Run: headless pygame with SDL's dummy video driver; simulated clock (each Clock.tick advances the game by its frame time, no real sleeping); random seed 0; keys injected as events and as key.get_pressed() state; mouse plan: one left click at the window centre at the start of phase 2, then a move to the lower-right quarter at the start of phase 3; restart key SPACE tapped at the start of phases 3 and 4.
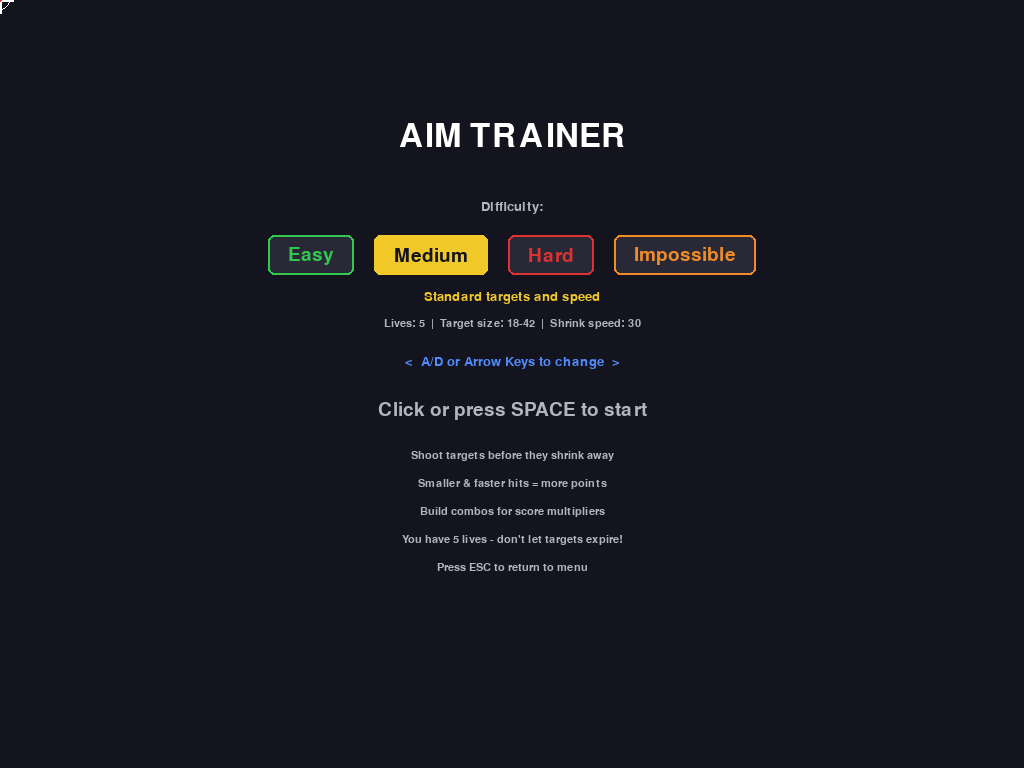
Frame 1 of 4 · flips 1–60 · no input
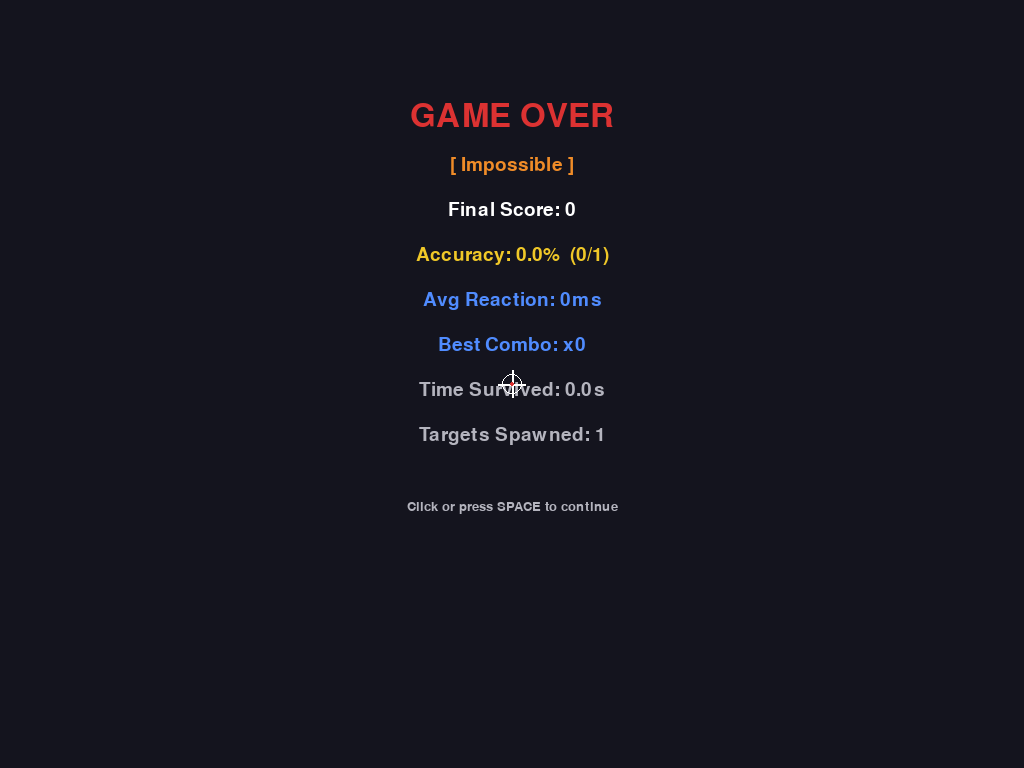
Frame 2 of 4 · flips 61–180 · clicked the window centre · tapped SPACE, RETURN · held RIGHT (→), D
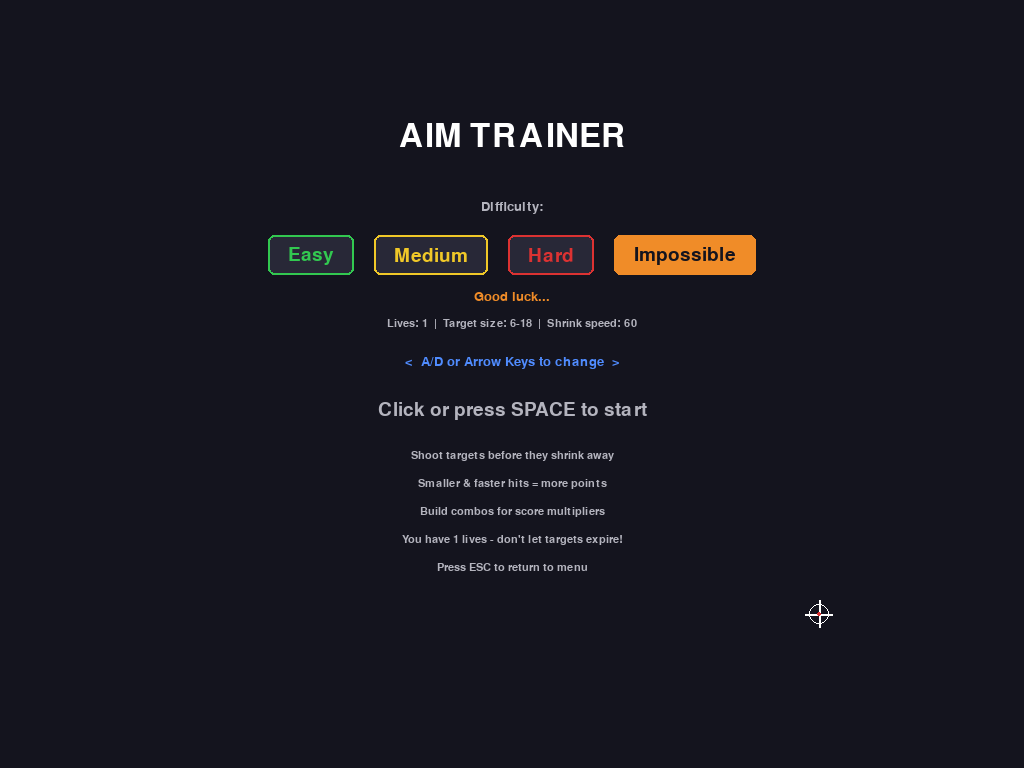
Frame 3 of 4 · flips 181–300 · moved the mouse to the lower-right quarter · tapped SPACE · held DOWN (↓), S
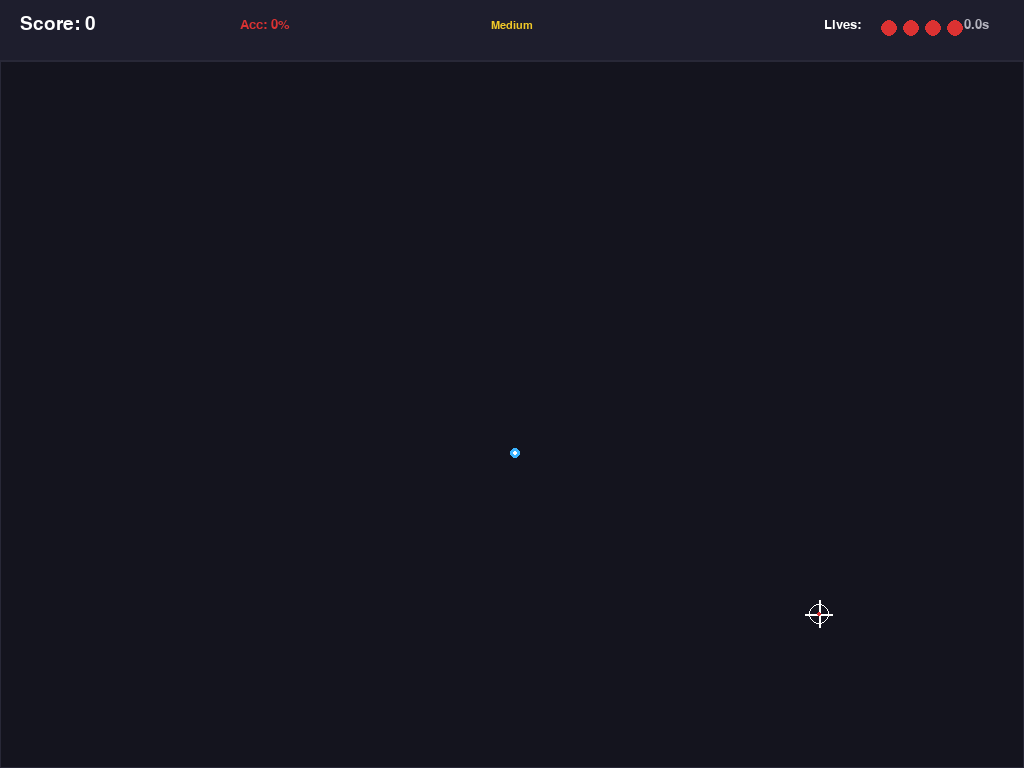
Frame 4 of 4 · flips 301–420 · tapped SPACE · held LEFT (←), A, UP (↑), W

The pygame program that drew these frames:

import pygame
import random
import time
import math
import sys

pygame.init()

# --- Constants ---
INFO = pygame.display.Info()
WIDTH, HEIGHT = INFO.current_w, INFO.current_h
FPS = 60
FONT_NAME = None  # default system font

# Colors
BG_COLOR = (20, 20, 30)
WHITE = (255, 255, 255)
RED = (220, 50, 50)
GREEN = (50, 200, 80)
YELLOW = (240, 200, 40)
ORANGE = (240, 140, 40)
LIGHT_GRAY = (180, 180, 190)
DARK_GRAY = (40, 40, 55)
PANEL_COLOR = (30, 30, 45)
ACCENT = (80, 140, 255)
TARGET_COLORS = [
    (255, 80, 80),
    (255, 160, 60),
    (255, 220, 50),
    (100, 220, 100),
    (60, 180, 255),
    (180, 100, 255),
]

# Game settings
HUD_HEIGHT = 60
PLAY_AREA_TOP = HUD_HEIGHT
PLAY_AREA = pygame.Rect(0, PLAY_AREA_TOP, WIDTH, HEIGHT - HUD_HEIGHT)
COMBO_DECAY_TIME = 1.5  # seconds to maintain combo

# Difficulty presets: (min_radius, max_radius, shrink_speed, spawn_start, spawn_min, spawn_speedup, lives)
DIFFICULTIES = {
    "Easy": {
        "min_radius": 30,
        "max_radius": 55,
        "shrink_speed": 18,
        "spawn_start": 1.8,
        "spawn_min": 0.7,
        "spawn_speedup": 0.01,
        "lives": 7,
        "color": GREEN,
        "desc": "Large targets, slow shrink",
    },
    "Medium": {
        "min_radius": 18,
        "max_radius": 42,
        "shrink_speed": 30,
        "spawn_start": 1.2,
        "spawn_min": 0.4,
        "spawn_speedup": 0.015,
        "lives": 5,
        "color": YELLOW,
        "desc": "Standard targets and speed",
    },
    "Hard": {
        "min_radius": 10,
        "max_radius": 28,
        "shrink_speed": 45,
        "spawn_start": 0.8,
        "spawn_min": 0.25,
        "spawn_speedup": 0.02,
        "lives": 3,
        "color": RED,
        "desc": "Tiny targets, fast shrink",
    },
    "Impossible": {
        "min_radius": 6,
        "max_radius": 18,
        "shrink_speed": 60,
        "spawn_start": 0.5,
        "spawn_min": 0.15,
        "spawn_speedup": 0.025,
        "lives": 1,
        "color": ORANGE,
        "desc": "Good luck...",
    },
}
DIFFICULTY_NAMES = list(DIFFICULTIES.keys())


# --- Helper ---
def clamp(val, lo, hi):
    return max(lo, min(hi, val))


# --- Target ---
class Target:
    def __init__(self, diff):
        self.max_radius = random.randint(diff["min_radius"], diff["max_radius"])
        self.radius = self.max_radius
        self.shrink_speed = diff["shrink_speed"]
        self.x = random.randint(
            PLAY_AREA.left + self.max_radius,
            PLAY_AREA.right - self.max_radius,
        )
        self.y = random.randint(
            PLAY_AREA.top + self.max_radius,
            PLAY_AREA.bottom - self.max_radius,
        )
        self.color = random.choice(TARGET_COLORS)
        self.spawn_time = time.time()
        self.alive = True

    def update(self, dt):
        self.radius -= self.shrink_speed * dt
        if self.radius <= 0:
            self.alive = False

    def draw(self, surface):
        r = max(int(self.radius), 1)
        # outer ring
        pygame.draw.circle(surface, self.color, (self.x, self.y), r, 3)
        # inner filled
        inner = max(r - 6, 2)
        pygame.draw.circle(surface, self.color, (self.x, self.y), inner)
        # bullseye
        bull = max(r // 3, 2)
        pygame.draw.circle(surface, WHITE, (self.x, self.y), bull)

    def contains(self, pos):
        dx = pos[0] - self.x
        dy = pos[1] - self.y
        return dx * dx + dy * dy <= self.radius * self.radius


# --- Hit effect ---
class HitEffect:
    def __init__(self, x, y, text, color):
        self.x = x
        self.y = y
        self.text = text
        self.color = color
        self.timer = 0.6

    def update(self, dt):
        self.timer -= dt
        self.y -= 40 * dt

    def draw(self, surface, font):
        if self.timer > 0:
            alpha = clamp(int(255 * (self.timer / 0.6)), 0, 255)
            txt = font.render(self.text, True, self.color)
            txt.set_alpha(alpha)
            surface.blit(txt, (self.x - txt.get_width() // 2, int(self.y)))


# --- Game ---
class AimTrainer:
    def __init__(self):
        self.screen = pygame.display.set_mode((WIDTH, HEIGHT), pygame.FULLSCREEN)
        pygame.display.set_caption("Aim Trainer")
        self.clock = pygame.time.Clock()
        self.font_big = pygame.font.Font(FONT_NAME, 48)
        self.font_med = pygame.font.Font(FONT_NAME, 28)
        self.font_sm = pygame.font.Font(FONT_NAME, 20)
        self.font_xs = pygame.font.Font(FONT_NAME, 16)
        self.state = "menu"  # menu, playing, gameover
        self.selected_difficulty = 1  # default to Medium
        self.difficulty = DIFFICULTIES[DIFFICULTY_NAMES[self.selected_difficulty]]
        self.crosshair = self._make_crosshair()
        pygame.mouse.set_visible(False)
        self.reset()

    def _make_crosshair(self):
        size = 28
        surf = pygame.Surface((size, size), pygame.SRCALPHA)
        c = size // 2
        # cross lines
        pygame.draw.line(surf, WHITE, (c, 0), (c, size), 2)
        pygame.draw.line(surf, WHITE, (0, c), (size, c), 2)
        # circle
        pygame.draw.circle(surf, WHITE, (c, c), 10, 1)
        # center dot
        pygame.draw.circle(surf, RED, (c, c), 2)
        return surf

    def reset(self):
        self.targets = []
        self.effects = []
        self.score = 0
        self.hits = 0
        self.shots = 0
        self.lives = self.difficulty["lives"]
        self.combo = 0
        self.best_combo = 0
        self.last_hit_time = 0
        self.spawn_timer = 0
        self.spawn_interval = self.difficulty["spawn_start"]
        self.targets_spawned = 0
        self.start_time = 0
        self.elapsed = 0
        self.reaction_times = []

    def run(self):
        running = True
        while running:
            dt = self.clock.tick(FPS) / 1000.0
            for event in pygame.event.get():
                if event.type == pygame.QUIT:
                    running = False
                if event.type == pygame.KEYDOWN:
                    if event.key == pygame.K_ESCAPE:
                        if self.state == "playing":
                            self.state = "menu"
                        else:
                            running = False
                    if self.state == "menu":
                        if event.key == pygame.K_LEFT or event.key == pygame.K_a:
                            self.selected_difficulty = (self.selected_difficulty - 1) % len(DIFFICULTY_NAMES)
                            self.difficulty = DIFFICULTIES[DIFFICULTY_NAMES[self.selected_difficulty]]
                        elif event.key == pygame.K_RIGHT or event.key == pygame.K_d:
                            self.selected_difficulty = (self.selected_difficulty + 1) % len(DIFFICULTY_NAMES)
                            self.difficulty = DIFFICULTIES[DIFFICULTY_NAMES[self.selected_difficulty]]
                    if event.key == pygame.K_RETURN or event.key == pygame.K_SPACE:
                        if self.state == "menu":
                            self.reset()
                            self.state = "playing"
                            self.start_time = time.time()
                        elif self.state == "gameover":
                            self.state = "menu"
                if event.type == pygame.MOUSEBUTTONDOWN and event.button == 1:
                    if self.state == "menu":
                        # Check if clicking a difficulty button
                        clicked_diff = False
                        if hasattr(self, "diff_rects"):
                            for i, rect in enumerate(self.diff_rects):
                                if rect.collidepoint(event.pos):
                                    self.selected_difficulty = i
                                    self.difficulty = DIFFICULTIES[DIFFICULTY_NAMES[i]]
                                    clicked_diff = True
                                    break
                        if not clicked_diff:
                            self.reset()
                            self.state = "playing"
                            self.start_time = time.time()
                    elif self.state == "playing":
                        self._handle_shot(event.pos)
                    elif self.state == "gameover":
                        self.state = "menu"

            if self.state == "playing":
                self._update(dt)

            self._draw()
        pygame.quit()
        sys.exit()

    # --- Game logic ---
    def _handle_shot(self, pos):
        self.shots += 1
        hit = False
        # check targets in reverse (top-most first)
        for t in reversed(self.targets):
            if t.alive and t.contains(pos):
                t.alive = False
                hit = True
                self.hits += 1
                react = time.time() - t.spawn_time
                self.reaction_times.append(react)

                # combo
                now = time.time()
                if now - self.last_hit_time < COMBO_DECAY_TIME:
                    self.combo += 1
                else:
                    self.combo = 1
                self.last_hit_time = now
                self.best_combo = max(self.best_combo, self.combo)

                # score: smaller target + faster reaction + combo
                size_bonus = max(1, (self.difficulty["max_radius"] - t.max_radius) // 4)
                speed_bonus = max(1, int(10 / max(react, 0.1)))
                combo_mult = min(self.combo, 10)
                points = (10 + size_bonus + speed_bonus) * combo_mult
                self.score += points

                color = GREEN if react < 0.5 else YELLOW if react < 1.0 else ORANGE
                self.effects.append(HitEffect(t.x, t.y, f"+{points}", color))
                if self.combo >= 3:
                    self.effects.append(
                        HitEffect(t.x, t.y + 20, f"x{self.combo} combo!", ACCENT)
                    )
                break

        if not hit:
            self.combo = 0
            self.effects.append(HitEffect(pos[0], pos[1], "miss", RED))

    def _update(self, dt):
        self.elapsed = time.time() - self.start_time

        # spawn targets
        self.spawn_timer -= dt
        if self.spawn_timer <= 0:
            self.targets.append(Target(self.difficulty))
            self.targets_spawned += 1
            self.spawn_interval = max(
                self.difficulty["spawn_min"],
                self.difficulty["spawn_start"] - self.targets_spawned * self.difficulty["spawn_speedup"],
            )
            self.spawn_timer = self.spawn_interval

        # update targets
        for t in self.targets:
            t.update(dt)

        # remove expired targets (lose a life)
        expired = [t for t in self.targets if not t.alive and t.radius <= 0]
        for t in expired:
            self.lives -= 1
            self.effects.append(HitEffect(t.x, t.y, "-1 life", RED))
        self.targets = [t for t in self.targets if t.alive]

        # update effects
        for e in self.effects:
            e.update(dt)
        self.effects = [e for e in self.effects if e.timer > 0]

        # check game over
        if self.lives <= 0:
            self.state = "gameover"

    # --- Drawing ---
    def _draw(self):
        self.screen.fill(BG_COLOR)

        if self.state == "menu":
            self._draw_menu()
        elif self.state == "playing":
            self._draw_game()
        elif self.state == "gameover":
            self._draw_gameover()

        # crosshair
        mx, my = pygame.mouse.get_pos()
        self.screen.blit(
            self.crosshair,
            (mx - self.crosshair.get_width() // 2, my - self.crosshair.get_height() // 2),
        )

        pygame.display.flip()

    def _draw_menu(self):
        title = self.font_big.render("AIM TRAINER", True, WHITE)
        self.screen.blit(title, (WIDTH // 2 - title.get_width() // 2, 120))

        # Difficulty selector
        diff_label = self.font_sm.render("Difficulty:", True, LIGHT_GRAY)
        self.screen.blit(diff_label, (WIDTH // 2 - diff_label.get_width() // 2, 200))

        # Draw difficulty options
        total_width = 0
        option_widths = []
        for name in DIFFICULTY_NAMES:
            w = self.font_med.size(name)[0] + 40
            option_widths.append(w)
            total_width += w + 20
        total_width -= 20
        start_x = WIDTH // 2 - total_width // 2
        x = start_x
        y = 235
        self.diff_rects = []
        for i, name in enumerate(DIFFICULTY_NAMES):
            diff = DIFFICULTIES[name]
            w = option_widths[i]
            rect = pygame.Rect(x, y, w, 40)
            self.diff_rects.append(rect)
            selected = i == self.selected_difficulty
            if selected:
                pygame.draw.rect(self.screen, diff["color"], rect, border_radius=6)
                txt = self.font_med.render(name, True, BG_COLOR)
            else:
                pygame.draw.rect(self.screen, DARK_GRAY, rect, border_radius=6)
                pygame.draw.rect(self.screen, diff["color"], rect, 2, border_radius=6)
                txt = self.font_med.render(name, True, diff["color"])
            self.screen.blit(txt, (rect.centerx - txt.get_width() // 2, rect.centery - txt.get_height() // 2))
            x += w + 20

        # Difficulty description
        diff = self.difficulty
        desc = self.font_sm.render(diff["desc"], True, diff["color"])
        self.screen.blit(desc, (WIDTH // 2 - desc.get_width() // 2, 290))

        details = self.font_xs.render(
            f"Lives: {diff['lives']}  |  Target size: {diff['min_radius']}-{diff['max_radius']}  |  Shrink speed: {diff['shrink_speed']}",
            True, LIGHT_GRAY,
        )
        self.screen.blit(details, (WIDTH // 2 - details.get_width() // 2, 318))

        # Arrow hints
        arrows = self.font_sm.render("<  A/D or Arrow Keys to change  >", True, ACCENT)
        self.screen.blit(arrows, (WIDTH // 2 - arrows.get_width() // 2, 355))

        sub = self.font_med.render("Click or press SPACE to start", True, LIGHT_GRAY)
        self.screen.blit(sub, (WIDTH // 2 - sub.get_width() // 2, 400))

        instructions = [
            "Shoot targets before they shrink away",
            "Smaller & faster hits = more points",
            "Build combos for score multipliers",
            f"You have {diff['lives']} lives - don't let targets expire!",
            "Press ESC to return to menu",
        ]
        for i, line in enumerate(instructions):
            txt = self.font_xs.render(line, True, LIGHT_GRAY)
            self.screen.blit(txt, (WIDTH // 2 - txt.get_width() // 2, 450 + i * 28))

    def _draw_game(self):
        # play area border
        pygame.draw.rect(self.screen, DARK_GRAY, PLAY_AREA, 1)

        # targets
        for t in self.targets:
            t.draw(self.screen)

        # effects
        for e in self.effects:
            e.draw(self.screen, self.font_sm)

        # HUD
        pygame.draw.rect(self.screen, PANEL_COLOR, (0, 0, WIDTH, HUD_HEIGHT))
        pygame.draw.line(self.screen, DARK_GRAY, (0, HUD_HEIGHT), (WIDTH, HUD_HEIGHT), 2)

        # score
        score_txt = self.font_med.render(f"Score: {self.score}", True, WHITE)
        self.screen.blit(score_txt, (20, 14))

        # accuracy
        acc = (self.hits / self.shots * 100) if self.shots > 0 else 0
        acc_color = GREEN if acc >= 70 else YELLOW if acc >= 40 else RED
        acc_txt = self.font_sm.render(f"Acc: {acc:.0f}%", True, acc_color)
        self.screen.blit(acc_txt, (240, 18))

        # combo
        if self.combo >= 2:
            combo_txt = self.font_sm.render(f"Combo: x{self.combo}", True, ACCENT)
            self.screen.blit(combo_txt, (380, 18))

        # lives
        lives_txt = self.font_sm.render(f"Lives: ", True, WHITE)
        self.screen.blit(lives_txt, (WIDTH - 200, 18))
        for i in range(self.lives):
            pygame.draw.circle(self.screen, RED, (WIDTH - 135 + i * 22, 28), 8)

        # difficulty label
        diff_name = DIFFICULTY_NAMES[self.selected_difficulty]
        diff_txt = self.font_xs.render(diff_name, True, self.difficulty["color"])
        self.screen.blit(diff_txt, (WIDTH // 2 - diff_txt.get_width() // 2, 20))

        # timer
        timer_txt = self.font_sm.render(f"{self.elapsed:.1f}s", True, LIGHT_GRAY)
        self.screen.blit(timer_txt, (WIDTH - 60, 18))

    def _draw_gameover(self):
        title = self.font_big.render("GAME OVER", True, RED)
        self.screen.blit(title, (WIDTH // 2 - title.get_width() // 2, 100))

        acc = (self.hits / self.shots * 100) if self.shots > 0 else 0
        avg_react = (
            sum(self.reaction_times) / len(self.reaction_times)
            if self.reaction_times
            else 0
        )

        diff_name = DIFFICULTY_NAMES[self.selected_difficulty]
        diff_label = self.font_med.render(f"[ {diff_name} ]", True, self.difficulty["color"])
        self.screen.blit(diff_label, (WIDTH // 2 - diff_label.get_width() // 2, 155))

        stats = [
            (f"Final Score: {self.score}", WHITE),
            (f"Accuracy: {acc:.1f}%  ({self.hits}/{self.shots})", GREEN if acc >= 60 else YELLOW),
            (f"Avg Reaction: {avg_react*1000:.0f}ms", ACCENT),
            (f"Best Combo: x{self.best_combo}", ACCENT),
            (f"Time Survived: {self.elapsed:.1f}s", LIGHT_GRAY),
            (f"Targets Spawned: {self.targets_spawned}", LIGHT_GRAY),
        ]
        for i, (text, color) in enumerate(stats):
            txt = self.font_med.render(text, True, color)
            self.screen.blit(txt, (WIDTH // 2 - txt.get_width() // 2, 200 + i * 45))

        prompt = self.font_sm.render("Click or press SPACE to continue", True, LIGHT_GRAY)
        self.screen.blit(prompt, (WIDTH // 2 - prompt.get_width() // 2, 500))


if __name__ == "__main__":
    AimTrainer().run()
